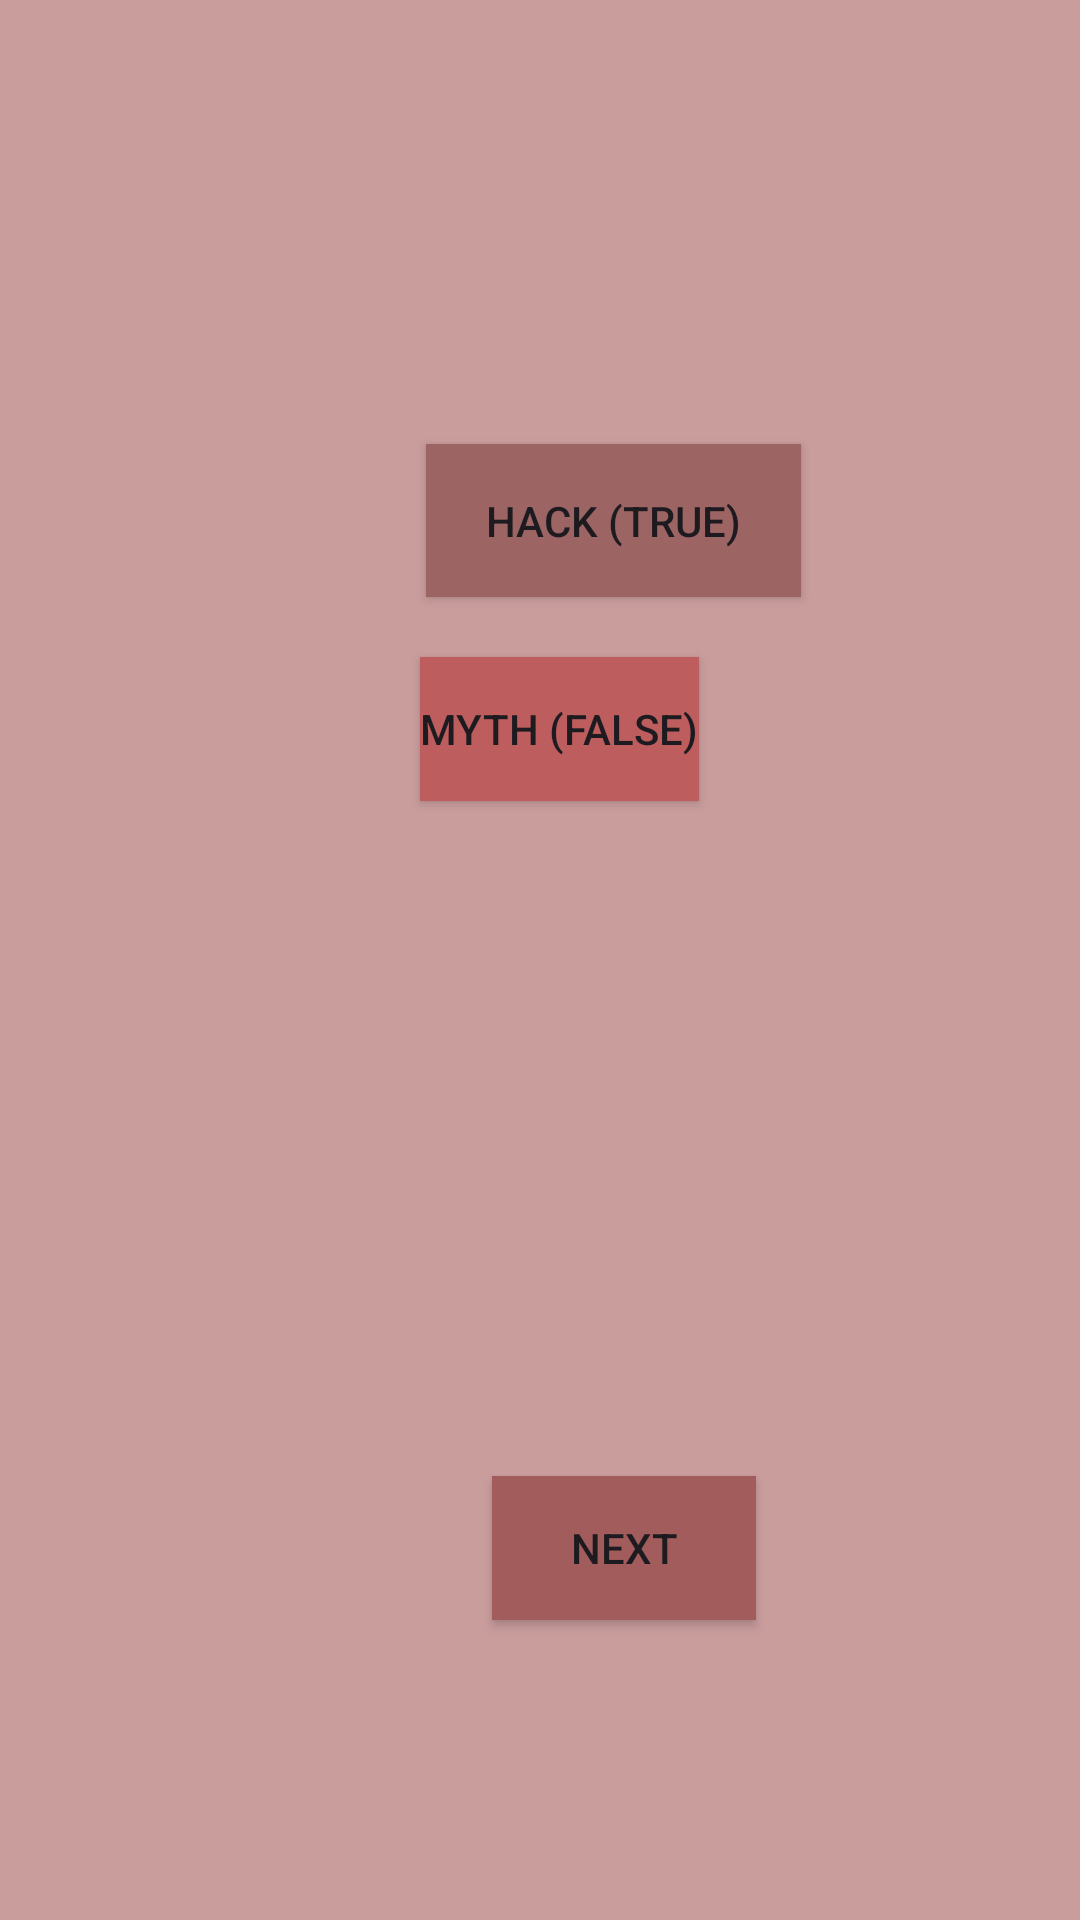

Write the Android layout XML for this screen, with the resource values it uses.
<!-- AndroidManifest.xml: application theme Theme.FlashcardQuizApp1 -->
<!-- res/layout/activity_quiz.xml -->
<?xml version="1.0" encoding="utf-8"?>
<androidx.constraintlayout.widget.ConstraintLayout xmlns:android="http://schemas.android.com/apk/res/android"
    xmlns:app="http://schemas.android.com/apk/res-auto"
    xmlns:tools="http://schemas.android.com/tools"
    android:id="@+id/main"
    android:layout_width="match_parent"
    android:layout_height="match_parent"
    android:background="#CA9D9D"
    tools:context=".QuizActivity">

    <TextView
        android:id="@+id/questionText"
        android:layout_width="365dp"
        android:layout_height="47dp"
        android:layout_marginStart="20dp"
        android:layout_marginTop="64dp"
        android:textAlignment="center"
        android:textSize="16sp"
        android:textStyle="bold"
        app:layout_constraintStart_toStartOf="parent"
        app:layout_constraintTop_toTopOf="parent" />

    <Button
        android:id="@+id/hackButton"
        android:layout_width="125dp"
        android:layout_height="51dp"
        android:layout_marginStart="142dp"
        android:layout_marginTop="37dp"
        android:background="#9D6464"
        android:text="Hack (True)"
        app:layout_constraintStart_toStartOf="parent"
        app:layout_constraintTop_toBottomOf="@+id/questionText" />

    <Button
        android:id="@+id/mythButton"
        android:layout_width="wrap_content"
        android:layout_height="wrap_content"
        android:layout_marginStart="140dp"
        android:layout_marginTop="20dp"
        android:background="#BD5D5D"
        android:text="Myth (False)"
        app:layout_constraintStart_toStartOf="parent"
        app:layout_constraintTop_toBottomOf="@+id/hackButton" />

    <TextView
        android:id="@+id/feedbackText"
        android:layout_width="174dp"
        android:layout_height="98dp"
        android:layout_marginStart="118dp"
        android:layout_marginTop="88dp"
        android:textAlignment="center"
        app:layout_constraintStart_toStartOf="parent"
        app:layout_constraintTop_toBottomOf="@+id/mythButton" />

    <Button
        android:id="@+id/nextButton"
        android:layout_width="wrap_content"
        android:layout_height="wrap_content"
        android:layout_marginStart="164dp"
        android:layout_marginTop="39dp"
        android:background="#A25C5C"
        android:text="Next"
        app:layout_constraintStart_toStartOf="parent"
        app:layout_constraintTop_toBottomOf="@+id/feedbackText" />
</androidx.constraintlayout.widget.ConstraintLayout>
<!-- resources referenced by this layout -->
<resources>
  <style name="Theme.FlashcardQuizApp1" parent="Base.Theme.FlashcardQuizApp1" />
  <style name="Base.Theme.FlashcardQuizApp1" parent="Theme.Material3.DayNight.NoActionBar">
          
          
      </style>
</resources>
